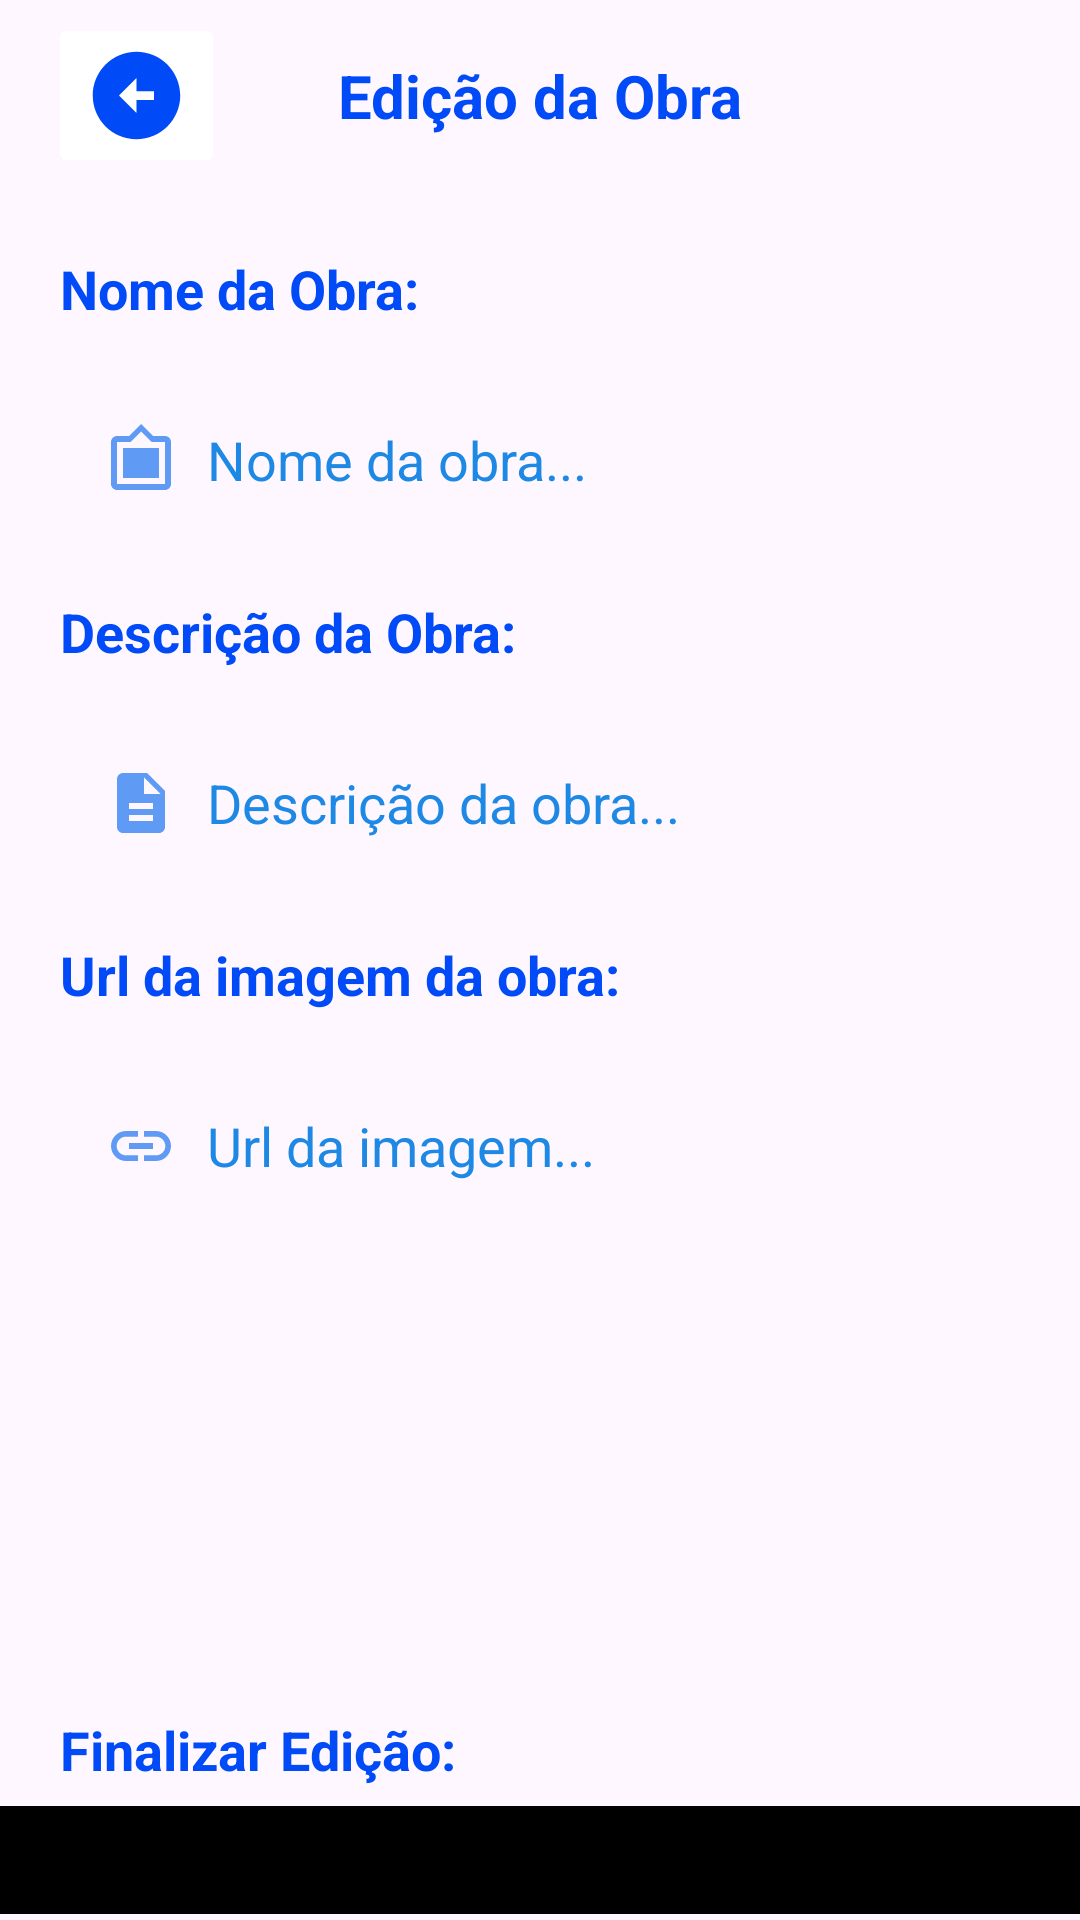

The Android layout XML behind this screen, and the referenced resources:
<!-- AndroidManifest.xml: application theme Theme.Projeto -->
<!-- res/layout/edicao_obras.xml -->
<?xml version="1.0" encoding="utf-8"?>
<RelativeLayout xmlns:android="http://schemas.android.com/apk/res/android"
    xmlns:app="http://schemas.android.com/apk/res-auto"
    xmlns:tools="http://schemas.android.com/tools"
    android:id="@+id/main"
    android:layout_width="match_parent"
    android:layout_height="match_parent"
    tools:context=".MAAddObra">
    <androidx.appcompat.widget.Toolbar
        android:id="@+id/sobreExposicaoTool"
        android:minHeight="?attr/actionBarSize"
        android:theme="?attr/actionBarTheme"
        android:layout_width="match_parent"
        android:layout_height="wrap_content"
        android:background="@color/azuleclaro">
        <ImageButton
            android:id="@+id/voltarParaTelaExposicoes"
            android:layout_width="wrap_content"
            android:layout_height="wrap_content"
            android:backgroundTint="@color/azuleclaro"
            android:src="@drawable/baseline_arrow_circle_left_24"
            ></ImageButton>
        <TextView
            android:layout_width="wrap_content"
            android:layout_height="wrap_content"
            android:text="Edição da Obra"
            android:layout_gravity="center"
            android:textColor="@color/azulescuro"
            android:textSize="20dp"
            android:textStyle="bold"
            ></TextView>

    </androidx.appcompat.widget.Toolbar>

    <TextView
        android:id="@+id/nomeObra"
        android:layout_below="@+id/sobreExposicaoTool"
        android:text="Nome da Obra:"
        android:textColor="@color/azulescuro"
        android:textStyle="bold"
        android:textSize="18dp"
        android:layout_marginTop="20dp"
        android:layout_marginLeft="20dp"
        android:layout_width="wrap_content"
        android:layout_height="wrap_content"
        >
    </TextView>

    <EditText
        android:id="@+id/nomeObraEdit"
        android:layout_width="325dp"
        android:layout_height="50dp"
        android:layout_below="@+id/nomeObra"
        android:layout_marginLeft="20dp"
        android:layout_marginTop="20dp"
        android:background="@color/azuleclaro"
        android:paddingLeft="15dp"
        android:text="Nome da obra..."
        android:textColor="#1E88E5"
        android:drawableLeft="@drawable/baseline_filter_frames_24"
        android:drawablePadding="10dp"
        ></EditText>

    <TextView
        android:id="@+id/descricaoObra"
        android:text="Descrição da Obra:"
        android:layout_below="@+id/nomeObraEdit"
        android:textColor="@color/azulescuro"
        android:textStyle="bold"
        android:textSize="18dp"
        android:layout_marginTop="20dp"
        android:layout_marginLeft="20dp"
        android:layout_width="wrap_content"
        android:layout_height="wrap_content"
        >
    </TextView>

    <EditText
        android:id="@+id/descricaoObraEdit"
        android:layout_width="325dp"
        android:layout_height="50dp"
        android:layout_below="@+id/descricaoObra"
        android:layout_marginLeft="20dp"
        android:layout_marginTop="20dp"
        android:background="@color/azuleclaro"
        android:paddingLeft="15dp"
        android:text="Descrição da obra..."
        android:textColor="#1E88E5"
        android:drawableLeft="@drawable/baseline_description_24"
        android:drawablePadding="10dp"></EditText>

    <TextView
        android:id="@+id/urlObra"
        android:text="Url da imagem da obra:"
        android:layout_below="@+id/descricaoObraEdit"
        android:textColor="@color/azulescuro"
        android:textStyle="bold"
        android:textSize="18dp"
        android:layout_marginTop="20dp"
        android:layout_marginLeft="20dp"
        android:layout_width="wrap_content"
        android:layout_height="wrap_content"
        >
    </TextView>

    <EditText
        android:id="@+id/imagemObraEdit"
        android:layout_width="325dp"
        android:layout_height="50dp"
        android:layout_below="@+id/urlObra"
        android:layout_marginLeft="20dp"
        android:layout_marginTop="20dp"
        android:background="@color/azuleclaro"
        android:paddingLeft="15dp"
        android:text="Url da imagem..."
        android:textColor="#1E88E5"
        android:drawableLeft="@drawable/baseline_link_24"
        android:drawablePadding="10dp"></EditText>

    <ImageView
        android:id="@+id/imagemObra"
        android:layout_below="@+id/imagemObraEdit"
        android:background="@color/azuleclaro"
        android:layout_width="124dp"
        android:layout_height="124dp"
        android:layout_marginLeft="20dp"
        android:layout_marginTop="20dp"
        ></ImageView>


    <TextView
        android:id="@+id/finalizarEdicao"
        android:text="Finalizar Edição:"
        android:layout_below="@+id/imagemObra"
        android:textColor="@color/azulescuro"
        android:textStyle="bold"
        android:textSize="18dp"
        android:layout_marginTop="20dp"
        android:layout_marginLeft="20dp"
        android:layout_width="wrap_content"
        android:layout_height="wrap_content"
        >
    </TextView>

    <LinearLayout
        android:id="@+id/botoesSalvarExcluirLayout"
        android:layout_width="wrap_content"
        android:layout_height="wrap_content"
        android:layout_below="@+id/finalizarEdicao"
        android:layout_marginTop="20dp"
        android:layout_centerHorizontal="true">

        <Button
            android:id="@+id/salvarBotao"
            android:text="SALVAR MUDANÇAS"
            android:textColor="@color/azuleclaro"
            android:textStyle="bold"
            android:layout_width="130dp"
            android:layout_height="wrap_content"
            android:layout_marginRight="30dp"
            android:backgroundTint="@color/azulemedio"
            ></Button>
        <Button
            android:id="@+id/excluirBotao"
            android:text="EXCLUIR OBRA"
            android:textColor="@color/azuleclaro"
            android:textStyle="bold"

            android:layout_width="130dp"
            android:layout_height="wrap_content"
            android:backgroundTint="@color/black"
            ></Button>
    </LinearLayout>


    <com.google.android.material.navigation.NavigationView
        android:layout_width="match_parent"
        android:layout_height="wrap_content"
        android:layout_alignParentBottom="true"
        android:layout_marginBottom="2dp"
        android:background="@color/azuleclaro"
        android:padding="10dp"></com.google.android.material.navigation.NavigationView>
</RelativeLayout>
<!-- resources referenced by this layout -->
<resources>
  <color name="azulescuro">#FF004AF7</color>
  <color name="black">#FF000000</color>
  <!-- drawable baseline_arrow_circle_left_24 (drawable) -->
  <vector xmlns:android="http://schemas.android.com/apk/res/android" android:height="35dp" android:tint="#004AF7" android:viewportHeight="24" android:viewportWidth="24" android:width="35dp">
        
      <path android:fillColor="@android:color/white" android:pathData="M2,12c0,5.52 4.48,10 10,10s10,-4.48 10,-10c0,-5.52 -4.48,-10 -10,-10C6.48,2 2,6.48 2,12zM12,11l4,0v2l-4,0l0,3l-4,-4l4,-4L12,11z"/>
      
  </vector>
  <!-- drawable baseline_description_24 (drawable) -->
  <vector xmlns:android="http://schemas.android.com/apk/res/android" android:height="24dp" android:tint="#5F9BF4" android:viewportHeight="24" android:viewportWidth="24" android:width="24dp">
        
      <path android:fillColor="@android:color/white" android:pathData="M14,2L6,2c-1.1,0 -1.99,0.9 -1.99,2L4,20c0,1.1 0.89,2 1.99,2L18,22c1.1,0 2,-0.9 2,-2L20,8l-6,-6zM16,18L8,18v-2h8v2zM16,14L8,14v-2h8v2zM13,9L13,3.5L18.5,9L13,9z"/>
      
  </vector>
  <!-- drawable baseline_filter_frames_24 (drawable) -->
  <vector xmlns:android="http://schemas.android.com/apk/res/android" android:height="24dp" android:tint="#5F9BF4" android:viewportHeight="24" android:viewportWidth="24" android:width="24dp">
        
      <path android:fillColor="@android:color/white" android:pathData="M20,4h-4l-4,-4 -4,4L4,4c-1.1,0 -2,0.9 -2,2v14c0,1.1 0.9,2 2,2h16c1.1,0 2,-0.9 2,-2L22,6c0,-1.1 -0.9,-2 -2,-2zM20,20L4,20L4,6h4.52l3.52,-3.5L15.52,6L20,6v14zM18,8L6,8v10h12"/>
      
  </vector>
  <!-- drawable baseline_link_24 (drawable) -->
  <vector xmlns:android="http://schemas.android.com/apk/res/android" android:height="24dp" android:tint="#5F9BF4" android:viewportHeight="24" android:viewportWidth="24" android:width="24dp">
        
      <path android:fillColor="@android:color/white" android:pathData="M3.9,12c0,-1.71 1.39,-3.1 3.1,-3.1h4L11,7L7,7c-2.76,0 -5,2.24 -5,5s2.24,5 5,5h4v-1.9L7,15.1c-1.71,0 -3.1,-1.39 -3.1,-3.1zM8,13h8v-2L8,11v2zM17,7h-4v1.9h4c1.71,0 3.1,1.39 3.1,3.1s-1.39,3.1 -3.1,3.1h-4L13,17h4c2.76,0 5,-2.24 5,-5s-2.24,-5 -5,-5z"/>
      
  </vector>
  <style name="Theme.Projeto" parent="Base.Theme.Projeto" />
  <style name="Base.Theme.Projeto" parent="Theme.Material3.DayNight.NoActionBar">
          
          
      </style>
</resources>
